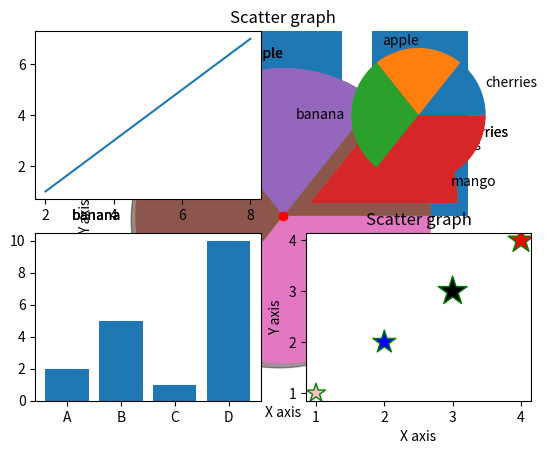

Reproduce this figure in Python.
# -*- coding: utf-8 -*-
"""matplot

Automatically generated by Colaboratory.

Original file is located at
    https://colab.research.google.com/<link-removed>
"""

import matplotlib.pyplot as plt

x=[1,2,3,4]
y=[4,5,6,7,]
plt.xlabel("x axis")
plt.ylabel("y axis")
plt.title("Line graph")
plt.plot(x,y)
plt.show()

x=(["A","B","C","D"])
Y=([2,5,1,10])
plt.bar(x,y)
plt.show()

import matplotlib.pyplot as plt
x=[20,30,40,50]
plt.pie(x)
plt.show()

import matplotlib.pyplot as plt
x=[20,30,40,50]
y=["cherries","apple","banana","mango"]
plt.pie(x, labels= y)
plt.show()

import matplotlib.pyplot as plt
x=[20,30,40,50]
y=["cherries","apple","banana","mango"]
z=[0.2,0,0,0]
plt.pie(x, labels= y ,explode=z)
plt.show()

import matplotlib.pyplot as plt
x=[20,30,40,50]
y=["cherries","apple","banana","mango"]
z=[0.2,0,0,0]
plt.pie(x, labels= y ,explode=z,shadow="true")
plt.show()

x=(["A","B","C","D"])
Y=([2,5,1,10])
plt.scatter(x,y,color="r")
plt.show()

x=([2,4,6,8])
y=([1,3,5,7])
z=(["pink","blue","black","red"])
sizes=[200,300,480,380]
plt.scatter(x,y,color=z, marker="*",edgecolor="green",s=sizes,alpha=1)
plt.title("Scatter graph")
plt.xlabel("X axis")
plt.ylabel("Y axis")
plt.show()

import matplotlib.pyplot as plt
g=[2,4,6,8]
h=[1,3,5,7]

plt.subplot(2,2,1)

plt.plot(g,h)
plt.subplot(2,2,2)

x=[20,30,40,50]
y=["cherries","apple","banana","mango"]
plt.pie(x, labels= y)
plt.subplot(2,2,3)

x=(["A","B","C","D"])
y=([2,5,1,10])
plt.bar(x,y)
plt.subplot(2,2,4)

x=([1,2,3,4])
y=([1,2,3,4])
z=(["pink","blue","black","red"])
sizes=[200,300,480,380]
plt.scatter(x,y,color=z, marker="*",edgecolor="green",s=sizes,alpha=1)
plt.title("Scatter graph")
plt.xlabel("X axis")
plt.ylabel("Y axis")

